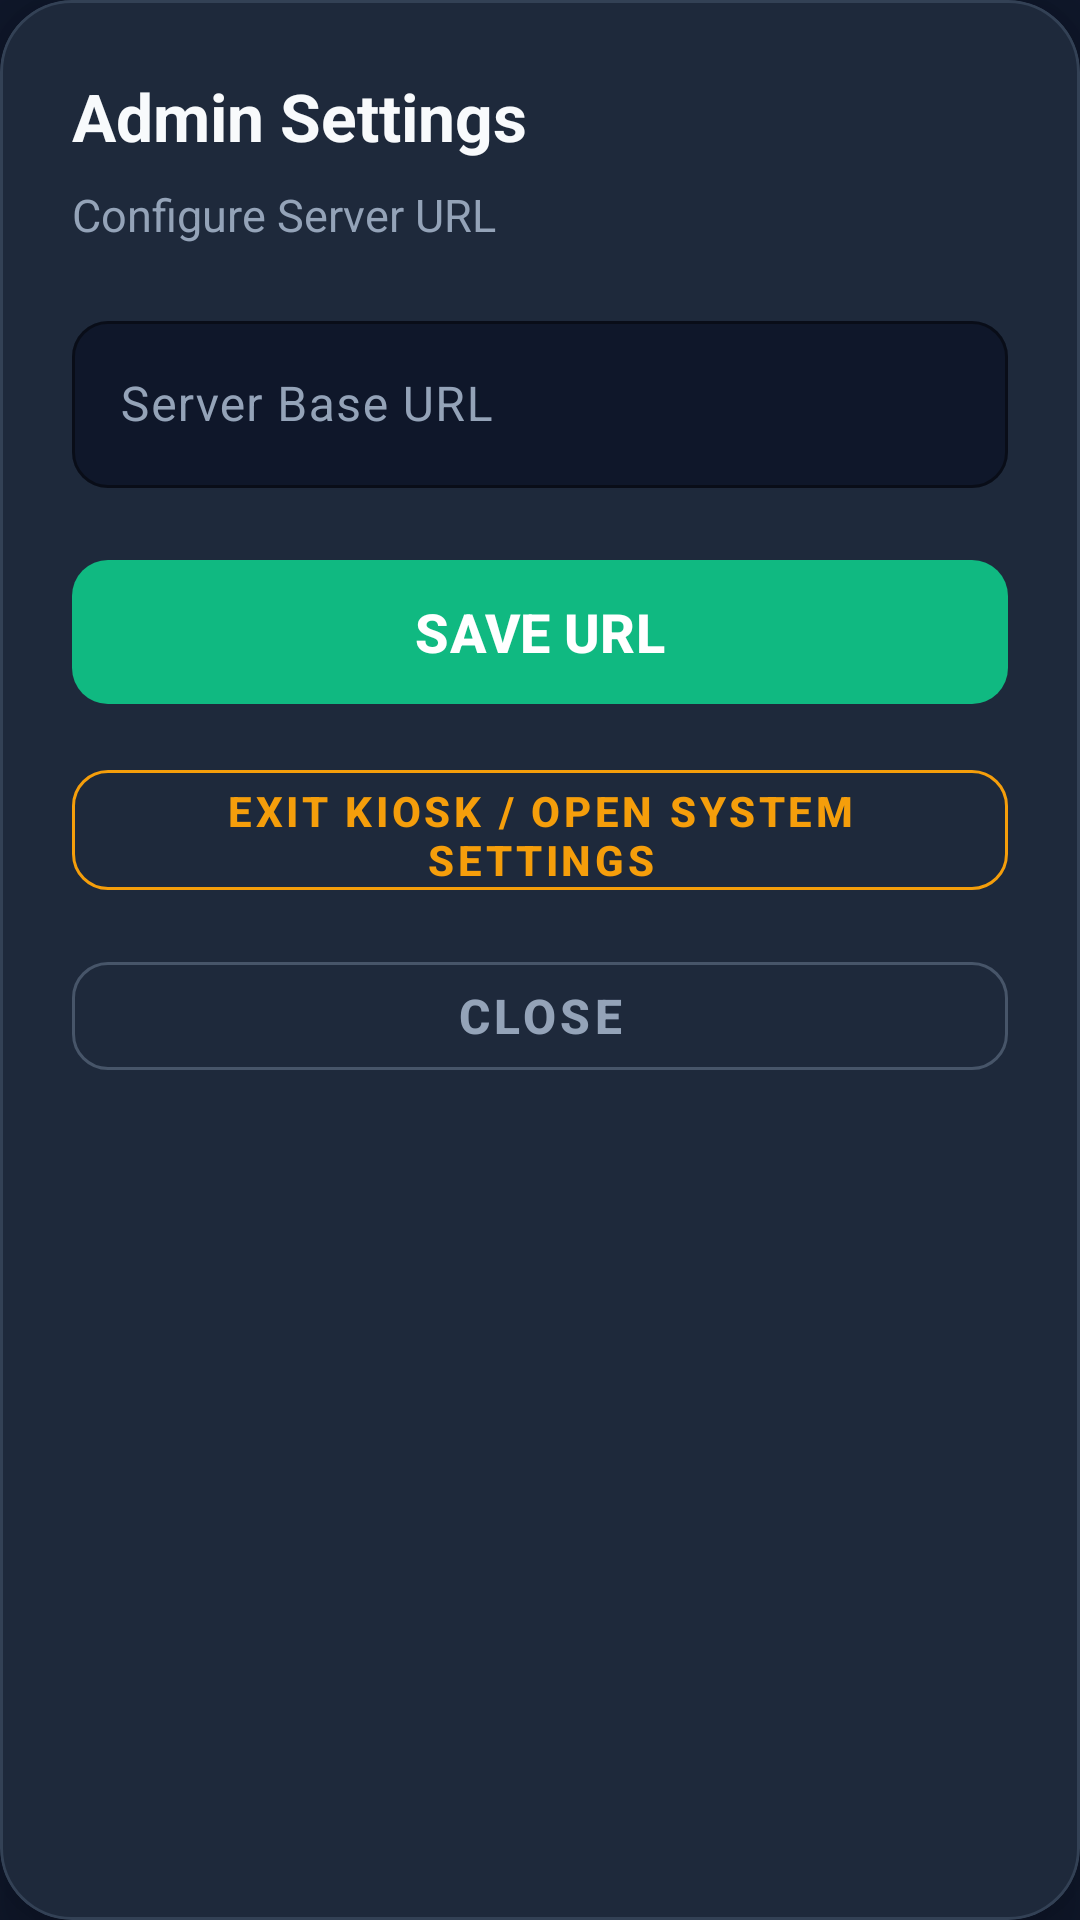

Reconstruct the res/layout file that produces this screen, plus the resources it refers to.
<!-- AndroidManifest.xml: application theme Theme.GFEAttendanceManager -->
<!-- res/layout/dialog_server_url.xml -->
<?xml version="1.0" encoding="utf-8"?>
<com.google.android.material.card.MaterialCardView
    xmlns:android="http://schemas.android.com/apk/res/android"
    xmlns:app="http://schemas.android.com/apk/res-auto"
    xmlns:tools="http://schemas.android.com/tools"
    android:layout_width="match_parent"
    android:layout_height="wrap_content"
    app:cardBackgroundColor="@color/bg_card"
    app:cardCornerRadius="24dp"
    app:cardElevation="12dp"
    app:strokeColor="@color/bg_card_stroke"
    app:strokeWidth="1dp">

    <LinearLayout
        android:layout_width="match_parent"
        android:layout_height="wrap_content"
        android:orientation="vertical"
        android:padding="24dp">

        <TextView
            android:layout_width="match_parent"
            android:layout_height="wrap_content"
            android:text="@string/admin_settings"
            android:textColor="@color/text_primary"
            android:textSize="22sp"
            android:textStyle="bold" />

        <TextView
            android:layout_width="match_parent"
            android:layout_height="wrap_content"
            android:layout_marginTop="8dp"
            android:text="@string/configure_server_url"
            android:textColor="@color/text_secondary"
            android:textSize="15sp" />

        
        <com.google.android.material.textfield.TextInputLayout
            android:layout_width="match_parent"
            android:layout_height="wrap_content"
            android:layout_marginTop="20dp"
            android:hint="@string/hint_server_url"
            android:textColorHint="@color/text_secondary"
            app:boxBackgroundColor="@color/bg_main"
            app:boxStrokeColor="@color/color_clock_in_stroke"
            app:hintTextColor="@color/color_clock_in_stroke"
            app:boxCornerRadiusTopStart="12dp"
            app:boxCornerRadiusTopEnd="12dp"
            app:boxCornerRadiusBottomStart="12dp"
            app:boxCornerRadiusBottomEnd="12dp">

            <com.google.android.material.textfield.TextInputEditText
                android:id="@+id/etServerUrl"
                android:layout_width="match_parent"
                android:layout_height="wrap_content"
                android:inputType="textUri"
                android:textColor="@color/text_primary"
                android:textSize="16sp" />

        </com.google.android.material.textfield.TextInputLayout>

        
        <FrameLayout
            android:layout_width="match_parent"
            android:layout_height="56dp"
            android:layout_marginTop="20dp">

            <com.google.android.material.button.MaterialButton
                android:id="@+id/btnSaveUrl"
                android:layout_width="match_parent"
                android:layout_height="match_parent"
                android:text="@string/save_url"
                android:textColor="@color/white"
                android:textSize="18sp"
                android:textStyle="bold"
                app:cornerRadius="12dp"
                app:backgroundTint="@color/color_clock_in_stroke" />

            <ProgressBar
                android:id="@+id/pbSaveUrl"
                android:layout_width="32dp"
                android:layout_height="32dp"
                android:layout_gravity="center"
                android:indeterminateTint="@color/white"
                android:visibility="gone"
                tools:visibility="visible" />

        </FrameLayout>

        
        <com.google.android.material.button.MaterialButton
            android:id="@+id/btnSystemSettings"
            style="@style/Widget.MaterialComponents.Button.OutlinedButton"
            android:layout_width="match_parent"
            android:layout_height="52dp"
            android:layout_marginTop="12dp"
            android:text="@string/exit_kiosk_system_settings"
            android:textColor="@color/color_advance"
            android:textSize="14sp"
            android:textStyle="bold"
            app:strokeColor="@color/color_advance"
            app:cornerRadius="12dp" />

        
        <com.google.android.material.button.MaterialButton
            android:id="@+id/btnClose"
            style="@style/Widget.MaterialComponents.Button.OutlinedButton"
            android:layout_width="match_parent"
            android:layout_height="48dp"
            android:layout_marginTop="12dp"
            android:text="@string/close"
            android:textColor="@color/text_secondary"
            android:textSize="16sp"
            android:textStyle="bold"
            app:strokeColor="@color/color_clock_out_stroke"
            app:cornerRadius="12dp" />

    </LinearLayout>

</com.google.android.material.card.MaterialCardView>
<!-- resources referenced by this layout -->
<resources>
  <color name="bg_card">#1E293B</color>
  <color name="bg_card_stroke">#334155</color>
  <color name="bg_main">#0F172A</color>
  <color name="color_advance">#F59E0B</color>
  <color name="color_clock_in_stroke">#10B981</color>
  <color name="color_clock_out_stroke">#475569</color>
  <color name="text_primary">#F8FAFC</color>
  <color name="text_secondary">#94A3B8</color>
  <color name="white">#FFFFFF</color>
  <string name="admin_settings">Admin Settings</string>
  <string name="close" tools:ignore="ButtonCasing">CLOSE</string>
  <string name="configure_server_url">Configure Server URL</string>
  <string name="exit_kiosk_system_settings" tools:ignore="ButtonCasing">EXIT KIOSK / OPEN SYSTEM SETTINGS</string>
  <string name="hint_server_url">Server Base URL</string>
  <string name="save_url" tools:ignore="ButtonCasing">SAVE URL</string>
  <style name="Theme.GFEAttendanceManager" parent="Theme.Material3.Dark.NoActionBar">
          
          <item name="colorPrimary">@color/color_clock</item>
          <item name="colorPrimaryContainer">@color/bg_card</item>
          <item name="colorOnPrimary">@color/bg_main</item>
  
          
          <item name="colorSecondary">@color/color_clock_in_stroke</item>
          <item name="colorSecondaryContainer">@color/color_clock_in_bg</item>
          <item name="colorOnSecondary">@color/white</item>
  
          
          <item name="android:statusBarColor">@color/bg_card</item>
          <item name="android:navigationBarColor">@color/bg_main</item>
          <item name="android:windowBackground">@color/bg_main</item>
      </style>
  <color name="color_clock">#38BDF8</color>
  <color name="color_clock_in_bg">#064E3B</color>
</resources>
